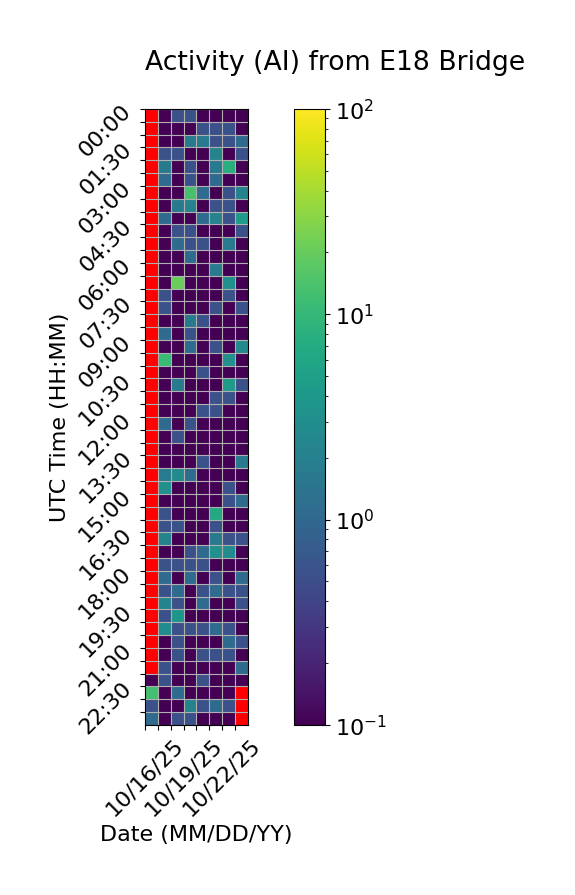

Source data for this figure (header and first rows):
Time (UTC), 10/16/25, 10/17/25, 10/18/25, 10/19/25, 10/20/25, 10/21/25, 10/22/25, 10/23/25
00:00, , 0.0, 0.5556, 0.5556, 0.0, 0.0, 0.0, 0.0
00:30, , 0.0, 0.0, 0.0, 0.5556, 0.5556, 0.5556, 0.0
01:00, , 0.0, 0.0, 1.667, 1.667, 0.5556, 0.5556, 1.111
01:30, , 0.5556, 0.5556, 0.0, 0.0, 2.222, 0.0, 0.5556
02:00, , 1.667, 0.0, 0.5556, 0.0, 1.667, 7.778, 0.0
02:30, , 1.111, 0.0, 0.5556, 0.0, 1.111, 0.0, 0.0
03:00, , 0.0, 0.0, 13.33, 1.111, 0.0, 0.5556, 2.222
03:30, , 0.0, 1.667, 2.222, 0.0, 0.5556, 0.5556, 0.0
04:00, , 1.111, 0.0, 0.0, 1.111, 2.222, 0.5556, 4.444
04:30, , 0.0, 0.5556, 0.5556, 0.0, 0.0, 0.0, 0.5556
05:00, , 0.0, 1.111, 0.5556, 0.5556, 0.0, 1.667, 0.0
05:30, , 0.0, 0.0, 1.111, 0.0, 0.0, 0.0, 0.0
06:00, , 0.0, 0.0, 0.0, 0.0, 1.667, 0.0, 0.0
06:30, , 0.0, 21.11, 0.0, 0.0, 0.0, 3.333, 0.0
07:00, , 0.5556, 0.0, 0.0, 0.0, 0.0, 0.5556, 0.0
07:30, , 0.5556, 0.0, 0.0, 0.0, 0.5556, 0.0, 0.5556
08:00, , 0.0, 0.0, 1.667, 0.5556, 0.0, 0.0, 0.0
08:30, , 1.111, 0.0, 0.5556, 0.0, 0.0, 0.0, 0.0
09:00, , 0.0, 0.0, 1.111, 0.0, 0.5556, 0.0, 2.778
09:30, , 10.56, 0.0, 0.0, 0.0, 0.0, 3.333, 0.0
10:00, , 0.0, 0.0, 0.0, 0.5556, 0.0, 0.0, 0.0
10:30, , 0.0, 1.667, 0.0, 0.0, 0.0, 4.444, 0.5556
11:00, , 0.0, 0.0, 0.0, 0.0, 0.5556, 0.5556, 0.0
11:30, , 0.0, 0.0, 0.0, 0.5556, 0.5556, 0.0, 0.0
12:00, , 1.111, 0.0, 0.5556, 0.0, 0.0, 0.0, 0.0
12:30, , 0.0, 0.5556, 0.0, 0.0, 0.0, 0.0, 0.0
13:00, , 0.0, 0.0, 0.0, 0.0, 0.0, 0.0, 0.0
13:30, , 0.0, 0.0, 0.0, 0.5556, 0.0, 0.0, 1.667
14:00, , 1.667, 2.778, 1.111, 0.0, 0.0, 0.0, 0.0
14:30, , 3.333, 0.0, 0.0, 0.0, 0.0, 0.5556, 0.0
15:00, , 0.0, 0.0, 0.0, 0.0, 0.0, 0.5556, 1.111
15:30, , 0.5556, 0.0, 0.0, 0.0, 6.667, 0.0, 0.0
16:00, , 0.5556, 0.5556, 0.0, 0.0, 0.5556, 0.0, 0.0
16:30, , 2.222, 0.0, 0.0, 0.0, 1.667, 0.5556, 0.5556
17:00, , 0.0, 0.0, 0.5556, 1.111, 3.333, 2.778, 0.0
17:30, , 0.5556, 0.5556, 0.5556, 0.5556, 0.0, 0.0, 0.0
18:00, , 1.111, 0.0, 1.111, 0.0, 0.5556, 0.0, 1.111
18:30, , 0.5556, 1.111, 0.0, 0.5556, 1.111, 0.5556, 0.5556
19:00, , 2.222, 0.5556, 0.0, 1.111, 0.0, 0.0, 0.5556
19:30, , 0.5556, 3.889, 0.0, 0.0, 0.0, 0.0, 0.0
20:00, , 2.778, 0.5556, 0.5556, 0.5556, 1.111, 0.5556, 0.0
20:30, , 0.0, 0.5556, 0.0, 0.0, 0.0, 1.111, 0.5556
21:00, , 0.0, 0.5556, 0.0, 0.5556, 0.5556, 0.5556, 0.0
21:30, , 0.5556, 0.0, 0.0, 0.0, 0.0, 0.0, 1.111
22:00, 0.0, 0.5556, 0.0, 0.0, 0.5556, 0.0, 0.0, 0.0
22:30, 12.78, 0.0, 1.111, 0.0, 0.0, 0.0, 0.0, 
23:00, 0.5556, 0.0, 0.0, 2.222, 0.5556, 1.111, 0.5556, 
23:30, 1.111, 0.0, 0.5556, 0.5556, 0.0, 0.0, 0.0, 
